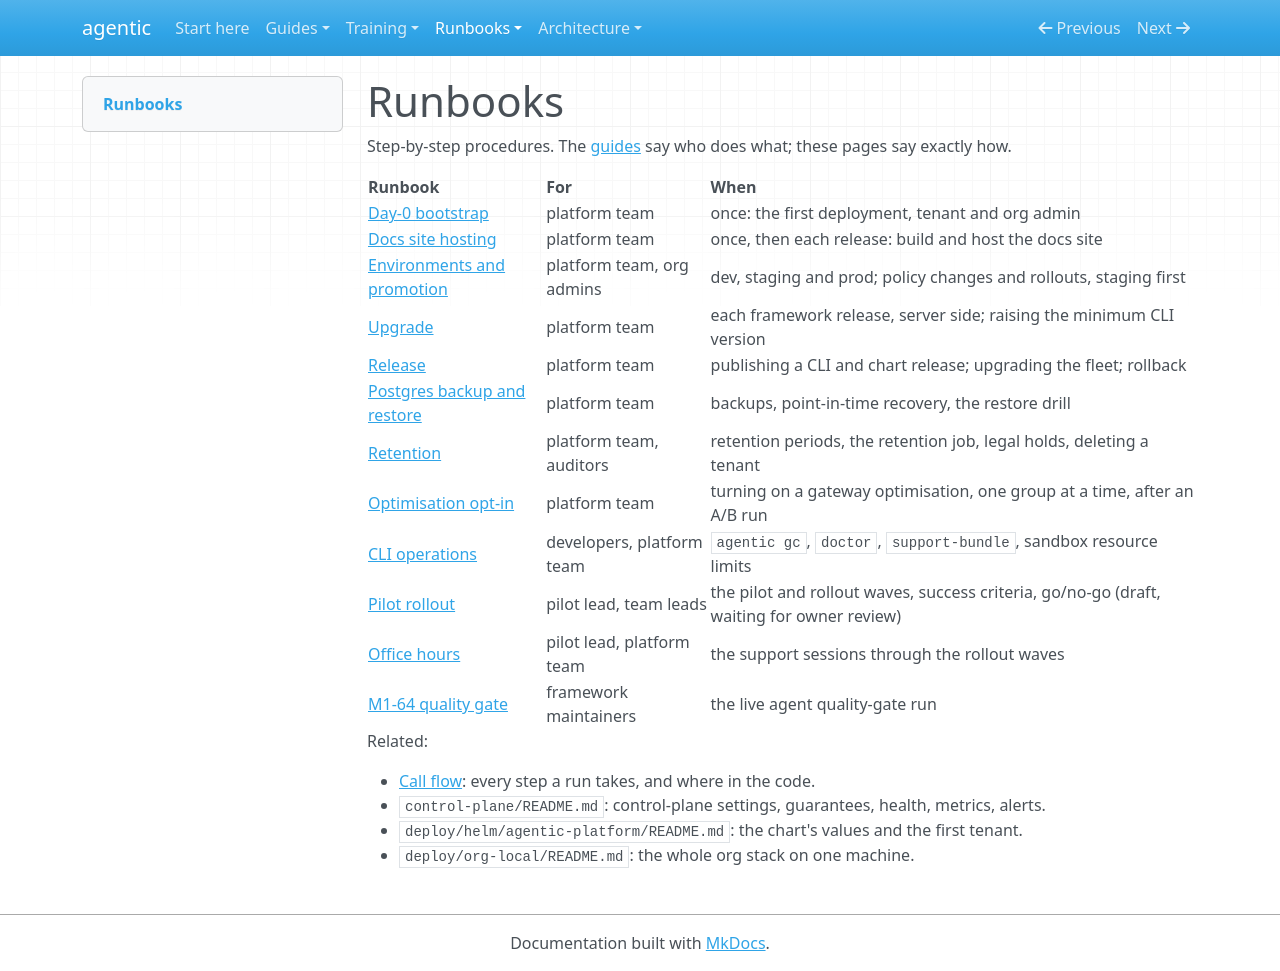

repository: cbeyondcloud/agentic-sdlc · page: runbooks/index.html · generator: mkdocs

# Runbooks

Step-by-step procedures. The [guides](../index.md) say who does what;
these pages say exactly how.

| Runbook | For | When |
|---|---|---|
| [Day-0 bootstrap](day-0-bootstrap.md) | platform team | once: the first deployment, tenant and org admin |
| [Docs site hosting](docs-site.md) | platform team | once, then each release: build and host the docs site |
| [Environments and promotion](environments-and-promotion.md) | platform team, org admins | dev, staging and prod; policy changes and rollouts, staging first |
| [Upgrade](upgrade.md) | platform team | each framework release, server side; raising the minimum CLI version |
| [Release](release.md) | platform team | publishing a CLI and chart release; upgrading the fleet; rollback |
| [Postgres backup and restore](postgres-backup-restore.md) | platform team | backups, point-in-time recovery, the restore drill |
| [Retention](retention.md) | platform team, auditors | retention periods, the retention job, legal holds, deleting a tenant |
| [Optimisation opt-in](optimisation-opt-in.md) | platform team | turning on a gateway optimisation, one group at a time, after an A/B run |
| [CLI operations](cli-operations.md) | developers, platform team | `agentic gc`, `doctor`, `support-bundle`, sandbox resource limits |
| [Pilot rollout](pilot-rollout.md) | pilot lead, team leads | the pilot and rollout waves, success criteria, go/no-go (draft, waiting for owner review) |
| [Office hours](../training/office-hours.md) | pilot lead, platform team | the support sessions through the rollout waves |
| [M1-64 quality gate](m1-64-quality-gate.md) | framework maintainers | the live agent quality-gate run |

Related:

- [Call flow](../architecture/call-flow.md): every step a run takes, and where in the code.
- `control-plane/README.md`: control-plane settings, guarantees, health, metrics, alerts.
- `deploy/helm/agentic-platform/README.md`: the chart's values and the first tenant.
- `deploy/org-local/README.md`: the whole org stack on one machine.
